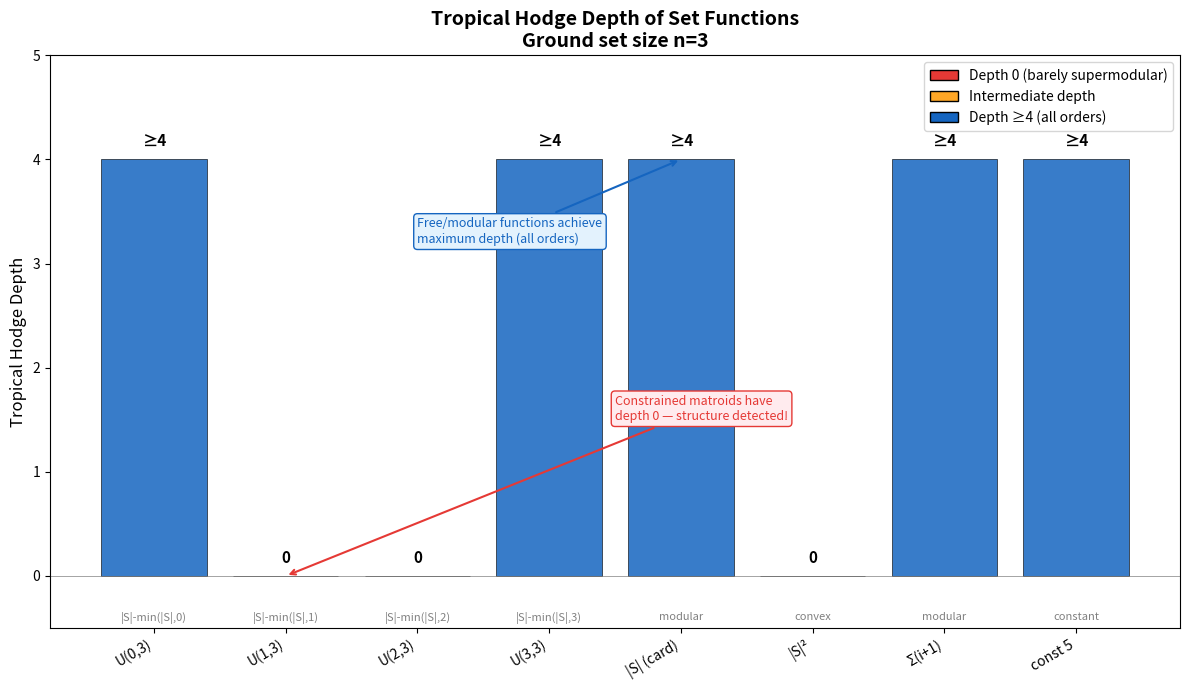

This figure's Python source:
#!/usr/bin/env python3
"""
Visualization 3: Matroid Rank-Defect Depth Comparison

Bar chart comparing the tropical Hodge depth of rank-defect functions
for different matroids on a ground set of size 3. Illustrates how
depth detects matroid structure.
"""

import numpy as np
import matplotlib.pyplot as plt
import math


def powerset(n):
    elems = list(range(n))
    result = []
    for i in range(1 << n):
        s = frozenset(j for j in range(n) if i & (1 << j))
        result.append(s)
    return result


def supermod_defect(g, s, t):
    return g(s | t) + g(s & t) - g(s) - g(t)


def elem_diff(g, a):
    singleton = frozenset([a])
    return lambda s: g(s | singleton) - g(s)


def check_order(k, g, subsets, ground):
    if k == 0:
        return all(supermod_defect(g, s, t) >= -1e-12
                   for s in subsets for t in subsets)
    if not check_order(k - 1, g, subsets, ground):
        return False
    return all(check_order(k - 1, elem_diff(g, a), subsets, ground)
               for a in ground)


def compute_depth(g, n, max_k=4):
    ground = set(range(n))
    subsets = powerset(n)
    depth = -1
    for k in range(max_k + 1):
        if check_order(k, g, subsets, ground):
            depth = k
        else:
            break
    return depth


# Ground set size
n = 3
max_k = 4

# Define various matroid-like functions
matroids = []

# Uniform matroids U(r,3)
for r in range(4):
    name = f"U({r},{n})"
    rank_fn = lambda s, r=r: float(min(len(s), r))
    defect_fn = lambda s, rf=rank_fn: float(len(s)) - rf(s)
    depth = compute_depth(defect_fn, n, max_k=max_k)
    matroids.append((name, depth, f"|S|-min(|S|,{r})"))

# Cardinality (free matroid rank defect = 0)
card_fn = lambda s: float(len(s))
depth = compute_depth(card_fn, n, max_k=max_k)
matroids.append(("|S| (card)", depth, "modular"))

# Quadratic
sq_fn = lambda s: float(len(s)**2)
depth = compute_depth(sq_fn, n, max_k=max_k)
matroids.append(("|S|²", depth, "convex"))

# Modular with weights
mod_fn = lambda s: float(sum(i + 1 for i in s))
depth = compute_depth(mod_fn, n, max_k=max_k)
matroids.append(("Σ(i+1)", depth, "modular"))

# Constant
const_fn = lambda s: 5.0
depth = compute_depth(const_fn, n, max_k=max_k)
matroids.append(("const 5", depth, "constant"))

# Create the bar chart
fig, ax = plt.subplots(figsize=(12, 7))

names = [m[0] for m in matroids]
depths = [m[1] for m in matroids]
descs = [m[2] for m in matroids]

# Color by depth
colors = []
for d in depths:
    if d >= max_k:
        colors.append('#1565C0')  # Deep blue for infinite depth
    elif d == 0:
        colors.append('#E53935')  # Red for depth 0
    else:
        colors.append('#FFA726')  # Orange for intermediate

bars = ax.bar(range(len(names)), depths, color=colors, edgecolor='black',
              linewidth=0.5, alpha=0.85)

# Add value labels
for i, (bar, d, desc) in enumerate(zip(bars, depths, descs)):
    label = f"≥{max_k}" if d >= max_k else str(d)
    ax.text(bar.get_x() + bar.get_width()/2., bar.get_height() + 0.1,
            label, ha='center', va='bottom', fontweight='bold', fontsize=11)
    ax.text(bar.get_x() + bar.get_width()/2., -0.35,
            desc, ha='center', va='top', fontsize=8, color='gray',
            fontstyle='italic')

ax.set_xticks(range(len(names)))
ax.set_xticklabels(names, rotation=30, ha='right', fontsize=10)
ax.set_ylabel("Tropical Hodge Depth", fontsize=12)
ax.set_title(
    "Tropical Hodge Depth of Set Functions\n"
    f"Ground set size n={n}",
    fontsize=14, fontweight='bold'
)
ax.set_ylim(-0.5, max_k + 1)
ax.axhline(y=0, color='gray', linewidth=0.5)

# Add a legend for colors
from matplotlib.patches import Patch
legend_elements = [
    Patch(facecolor='#E53935', edgecolor='black', label='Depth 0 (barely supermodular)'),
    Patch(facecolor='#FFA726', edgecolor='black', label='Intermediate depth'),
    Patch(facecolor='#1565C0', edgecolor='black', label=f'Depth ≥{max_k} (all orders)'),
]
ax.legend(handles=legend_elements, loc='upper right', fontsize=10)

# Add annotation
ax.annotate(
    'Free/modular functions achieve\nmaximum depth (all orders)',
    xy=(4, max_k), xytext=(2, max_k - 0.8),
    fontsize=9, color='#1565C0',
    arrowprops=dict(arrowstyle='->', color='#1565C0', lw=1.5),
    bbox=dict(boxstyle='round,pad=0.3', facecolor='#E3F2FD', edgecolor='#1565C0')
)

ax.annotate(
    'Constrained matroids have\ndepth 0 — structure detected!',
    xy=(1, 0), xytext=(3.5, 1.5),
    fontsize=9, color='#E53935',
    arrowprops=dict(arrowstyle='->', color='#E53935', lw=1.5),
    bbox=dict(boxstyle='round,pad=0.3', facecolor='#FFEBEE', edgecolor='#E53935')
)

plt.tight_layout()
plt.savefig("viz_matroid_depths.png", dpi=150, bbox_inches='tight')
print("Saved viz_matroid_depths.png")
